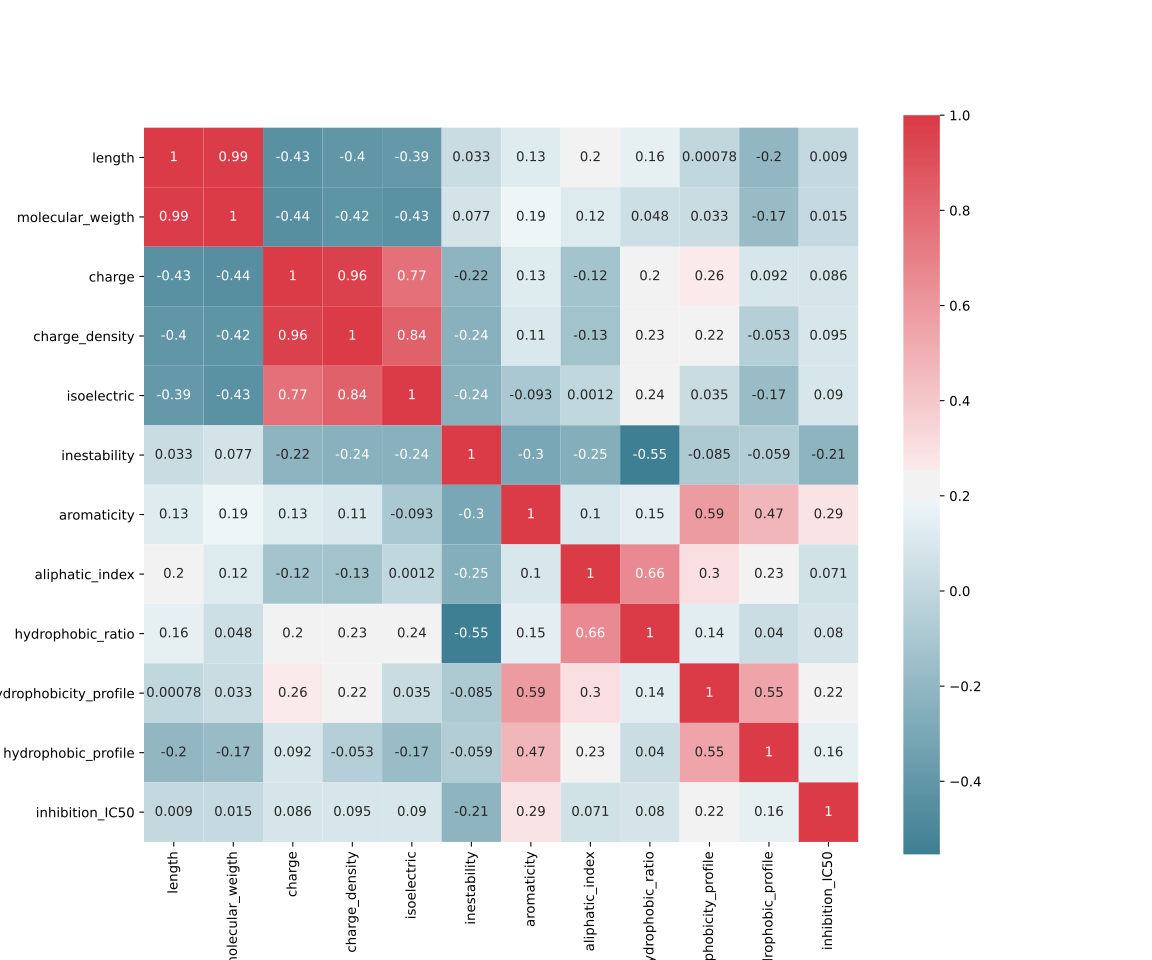

Values plotted in this chart, from the file beside it:
, length, molecular_weigth, charge, charge_density, isoelectric, inestability, aromaticity, aliphatic_index, hydrophobic_ratio, hydrophobicity_profile, hydrophobic_profile, inhibition_IC50
length, 1.0, 0.9866, -0.4339, -0.4035, -0.387, 0.03311, 0.1287, 0.2007, 0.1564, 0.0007838, -0.1981, 0.008961
molecular_weigth, 0.9866, 1.0, -0.4449, -0.4185, -0.4269, 0.07688, 0.1884, 0.1249, 0.04757, 0.0325, -0.1727, 0.01505
charge, -0.4339, -0.4449, 1.0, 0.9649, 0.7659, -0.2168, 0.1264, -0.1193, 0.1979, 0.2592, 0.09209, 0.08629
charge_density, -0.4035, -0.4185, 0.9649, 1.0, 0.8356, -0.2392, 0.1055, -0.127, 0.2268, 0.2213, -0.05252, 0.09545
isoelectric, -0.387, -0.4269, 0.7659, 0.8356, 1.0, -0.2419, -0.0935, 0.001238, 0.2382, 0.0349, -0.1704, 0.08997
inestability, 0.03311, 0.07688, -0.2168, -0.2392, -0.2419, 1.0, -0.3014, -0.2507, -0.5537, -0.08547, -0.05893, -0.2142
aromaticity, 0.1287, 0.1884, 0.1264, 0.1055, -0.0935, -0.3014, 1.0, 0.1009, 0.1466, 0.5901, 0.4747, 0.2858
aliphatic_index, 0.2007, 0.1249, -0.1193, -0.127, 0.001238, -0.2507, 0.1009, 1.0, 0.661, 0.3023, 0.2281, 0.07052
hydrophobic_ratio, 0.1564, 0.04757, 0.1979, 0.2268, 0.2382, -0.5537, 0.1466, 0.661, 1.0, 0.1362, 0.03997, 0.07985
hydrophobicity_profile, 0.0007838, 0.0325, 0.2592, 0.2213, 0.0349, -0.08547, 0.5901, 0.3023, 0.1362, 1.0, 0.5523, 0.2191
hydrophobic_profile, -0.1981, -0.1727, 0.09209, -0.05252, -0.1704, -0.05893, 0.4747, 0.2281, 0.03997, 0.5523, 1.0, 0.1621
inhibition_IC50, 0.008961, 0.01505, 0.08629, 0.09545, 0.08997, -0.2142, 0.2858, 0.07052, 0.07985, 0.2191, 0.1621, 1.0
